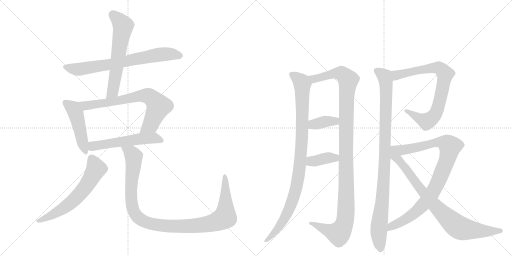
t = 0.00 s
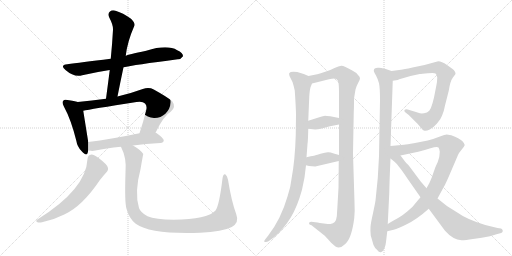
t = 2.58 s
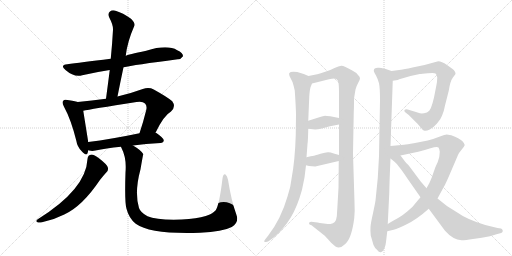
t = 5.15 s
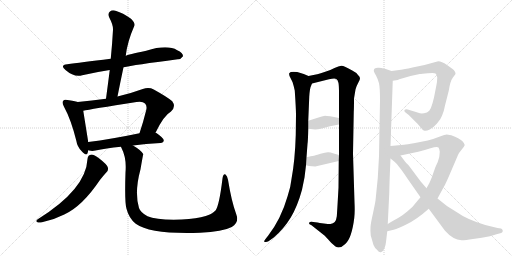
t = 7.73 s
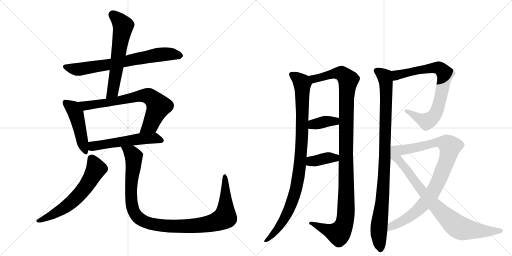
t = 10.31 s
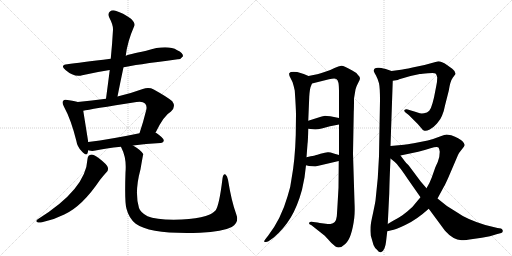
t = 12.89 s

The animated SVG that drew these frames (rendered in a browser with its animation timeline set to each time). Animation: 15 CSS @keyframes rules; one cycle of 12.89 s.

<svg version="1.1" viewBox="0 0 2048 1024" xmlns="http://www.w3.org/2000/svg">
  <g stroke="lightgray" stroke-dasharray="1,1" stroke-width="1" transform="scale(4, 4)">
    <line x1="0" y1="0" x2="256" y2="256"></line>
    <line x1="256" y1="0" x2="0" y2="256"></line>
    <line x1="128" y1="0" x2="128" y2="256"></line>
    <line x1="0" y1="128" x2="256" y2="128"></line>
    <line x1="256" y1="0" x2="512" y2="256"></line>
    <line x1="512" y1="0" x2="256" y2="256"></line>
    <line x1="384" y1="0" x2="384" y2="256"></line>
    <line x1="256" y1="128" x2="512" y2="128"></line>
  </g>
<g transform="scale(1, -1) translate(0, -850)">
   <style type="text/css">
    @keyframes keyframes0 {
      from {
       stroke: black;
       stroke-dashoffset: 720;
       stroke-width: 128;
       }
       70% {
       animation-timing-function: step-end;
       stroke: black;
       stroke-dashoffset: 0;
       stroke-width: 128;
       }
       to {
       stroke: black;
       stroke-width: 1024;
       }
       }
       #make-me-a-hanzi-animation-0 {
         animation: keyframes0 0.835938s both;
         animation-delay: 0.000000s;
         animation-timing-function: linear;
       }
    @keyframes keyframes1 {
      from {
       stroke: black;
       stroke-dashoffset: 611;
       stroke-width: 128;
       }
       67% {
       animation-timing-function: step-end;
       stroke: black;
       stroke-dashoffset: 0;
       stroke-width: 128;
       }
       to {
       stroke: black;
       stroke-width: 1024;
       }
       }
       #make-me-a-hanzi-animation-1 {
         animation: keyframes1 0.747233s both;
         animation-delay: 0.835938s;
         animation-timing-function: linear;
       }
    @keyframes keyframes2 {
      from {
       stroke: black;
       stroke-dashoffset: 471;
       stroke-width: 128;
       }
       61% {
       animation-timing-function: step-end;
       stroke: black;
       stroke-dashoffset: 0;
       stroke-width: 128;
       }
       to {
       stroke: black;
       stroke-width: 1024;
       }
       }
       #make-me-a-hanzi-animation-2 {
         animation: keyframes2 0.633301s both;
         animation-delay: 1.583171s;
         animation-timing-function: linear;
       }
    @keyframes keyframes3 {
      from {
       stroke: black;
       stroke-dashoffset: 724;
       stroke-width: 128;
       }
       70% {
       animation-timing-function: step-end;
       stroke: black;
       stroke-dashoffset: 0;
       stroke-width: 128;
       }
       to {
       stroke: black;
       stroke-width: 1024;
       }
       }
       #make-me-a-hanzi-animation-3 {
         animation: keyframes3 0.839193s both;
         animation-delay: 2.216471s;
         animation-timing-function: linear;
       }
    @keyframes keyframes4 {
      from {
       stroke: black;
       stroke-dashoffset: 552;
       stroke-width: 128;
       }
       64% {
       animation-timing-function: step-end;
       stroke: black;
       stroke-dashoffset: 0;
       stroke-width: 128;
       }
       to {
       stroke: black;
       stroke-width: 1024;
       }
       }
       #make-me-a-hanzi-animation-4 {
         animation: keyframes4 0.699219s both;
         animation-delay: 3.055664s;
         animation-timing-function: linear;
       }
    @keyframes keyframes5 {
      from {
       stroke: black;
       stroke-dashoffset: 620;
       stroke-width: 128;
       }
       67% {
       animation-timing-function: step-end;
       stroke: black;
       stroke-dashoffset: 0;
       stroke-width: 128;
       }
       to {
       stroke: black;
       stroke-width: 1024;
       }
       }
       #make-me-a-hanzi-animation-5 {
         animation: keyframes5 0.754557s both;
         animation-delay: 3.754883s;
         animation-timing-function: linear;
       }
    @keyframes keyframes6 {
      from {
       stroke: black;
       stroke-dashoffset: 1089;
       stroke-width: 128;
       }
       78% {
       animation-timing-function: step-end;
       stroke: black;
       stroke-dashoffset: 0;
       stroke-width: 128;
       }
       to {
       stroke: black;
       stroke-width: 1024;
       }
       }
       #make-me-a-hanzi-animation-6 {
         animation: keyframes6 1.136230s both;
         animation-delay: 4.509440s;
         animation-timing-function: linear;
       }
    @keyframes keyframes7 {
      from {
       stroke: black;
       stroke-dashoffset: 979;
       stroke-width: 128;
       }
       76% {
       animation-timing-function: step-end;
       stroke: black;
       stroke-dashoffset: 0;
       stroke-width: 128;
       }
       to {
       stroke: black;
       stroke-width: 1024;
       }
       }
       #make-me-a-hanzi-animation-7 {
         animation: keyframes7 1.046712s both;
         animation-delay: 5.645671s;
         animation-timing-function: linear;
       }
    @keyframes keyframes8 {
      from {
       stroke: black;
       stroke-dashoffset: 1159;
       stroke-width: 128;
       }
       79% {
       animation-timing-function: step-end;
       stroke: black;
       stroke-dashoffset: 0;
       stroke-width: 128;
       }
       to {
       stroke: black;
       stroke-width: 1024;
       }
       }
       #make-me-a-hanzi-animation-8 {
         animation: keyframes8 1.193197s both;
         animation-delay: 6.692383s;
         animation-timing-function: linear;
       }
    @keyframes keyframes9 {
      from {
       stroke: black;
       stroke-dashoffset: 372;
       stroke-width: 128;
       }
       55% {
       animation-timing-function: step-end;
       stroke: black;
       stroke-dashoffset: 0;
       stroke-width: 128;
       }
       to {
       stroke: black;
       stroke-width: 1024;
       }
       }
       #make-me-a-hanzi-animation-9 {
         animation: keyframes9 0.552734s both;
         animation-delay: 7.885579s;
         animation-timing-function: linear;
       }
    @keyframes keyframes10 {
      from {
       stroke: black;
       stroke-dashoffset: 380;
       stroke-width: 128;
       }
       55% {
       animation-timing-function: step-end;
       stroke: black;
       stroke-dashoffset: 0;
       stroke-width: 128;
       }
       to {
       stroke: black;
       stroke-width: 1024;
       }
       }
       #make-me-a-hanzi-animation-10 {
         animation: keyframes10 0.559245s both;
         animation-delay: 8.438314s;
         animation-timing-function: linear;
       }
    @keyframes keyframes11 {
      from {
       stroke: black;
       stroke-dashoffset: 989;
       stroke-width: 128;
       }
       76% {
       animation-timing-function: step-end;
       stroke: black;
       stroke-dashoffset: 0;
       stroke-width: 128;
       }
       to {
       stroke: black;
       stroke-width: 1024;
       }
       }
       #make-me-a-hanzi-animation-11 {
         animation: keyframes11 1.054850s both;
         animation-delay: 8.997559s;
         animation-timing-function: linear;
       }
    @keyframes keyframes12 {
      from {
       stroke: black;
       stroke-dashoffset: 784;
       stroke-width: 128;
       }
       72% {
       animation-timing-function: step-end;
       stroke: black;
       stroke-dashoffset: 0;
       stroke-width: 128;
       }
       to {
       stroke: black;
       stroke-width: 1024;
       }
       }
       #make-me-a-hanzi-animation-12 {
         animation: keyframes12 0.888021s both;
         animation-delay: 10.052409s;
         animation-timing-function: linear;
       }
    @keyframes keyframes13 {
      from {
       stroke: black;
       stroke-dashoffset: 929;
       stroke-width: 128;
       }
       75% {
       animation-timing-function: step-end;
       stroke: black;
       stroke-dashoffset: 0;
       stroke-width: 128;
       }
       to {
       stroke: black;
       stroke-width: 1024;
       }
       }
       #make-me-a-hanzi-animation-13 {
         animation: keyframes13 1.006022s both;
         animation-delay: 10.940430s;
         animation-timing-function: linear;
       }
    @keyframes keyframes14 {
      from {
       stroke: black;
       stroke-dashoffset: 846;
       stroke-width: 128;
       }
       73% {
       animation-timing-function: step-end;
       stroke: black;
       stroke-dashoffset: 0;
       stroke-width: 128;
       }
       to {
       stroke: black;
       stroke-width: 1024;
       }
       }
       #make-me-a-hanzi-animation-14 {
         animation: keyframes14 0.938477s both;
         animation-delay: 11.946452s;
         animation-timing-function: linear;
       }
</style>
<path d="M 494 581 Q 534 590 711 613 Q 723 612 732 625 Q 733 638 709 649 Q 669 673 585 647 Q 510 632 503 627 L 443 615 Q 319 600 269 593 Q 238 589 262 570 Q 296 540 329 549 Q 380 561 439 570 L 494 581 Z" fill="lightgray"></path> 
<path d="M 470 464 Q 482 525 494 581 L 503 627 Q 509 682 537 746 Q 543 756 524 775 Q 490 799 465 806 Q 449 812 440 804 Q 430 797 437 780 Q 453 750 452 731 Q 449 676 443 615 L 439 570 Q 432 515 424 455 C 420 425 464 435 470 464 Z" fill="lightgray"></path> 
<path d="M 311 442 Q 298 446 270 450 Q 257 454 253 447 Q 246 440 256 423 Q 284 372 305 288 Q 309 263 326 246 Q 347 222 351 240 Q 352 244 353 249 L 353 282 Q 352 288 333 407 C 328 437 328 437 311 442 Z" fill="lightgray"></path> 
<path d="M 622 319 Q 655 388 684 404 Q 705 423 689 445 Q 671 461 615 492 Q 596 502 571 494 Q 519 475 470 464 L 424 455 Q 367 448 311 442 C 281 439 304 401 333 407 Q 360 413 546 442 Q 571 446 580 436 Q 589 427 585 410 Q 572 358 558 317 C 549 289 609 292 622 319 Z" fill="lightgray"></path> 
<path d="M 532 268 Q 581 275 642 278 Q 654 279 655 288 Q 656 297 624 319 Q 623 320 622 319 L 558 317 Q 443 293 353 282 C 323 278 324 255 353 249 Q 354 249 357 248 Q 369 245 382 248 Q 422 257 484 263 L 532 268 Z" fill="lightgray"></path> 
<path d="M 350 214 Q 344 93 151 -27 Q 141 -34 148 -38 Q 155 -42 168 -39 Q 214 -30 257 -8 Q 329 25 399 129 Q 411 145 425 160 Q 435 169 431 181 Q 427 193 397 216 Q 376 232 366 232 Q 351 231 350 214 Z" fill="lightgray"></path> 
<path d="M 945 -7 Q 926 44 912 131 Q 909 147 902 152 Q 893 156 890 136 Q 877 28 862 8 Q 829 -28 695 -29 Q 622 -28 590 -15 Q 562 0 556 18 Q 537 81 562 173 Q 572 231 573 234 Q 563 250 532 268 C 507 285 472 291 484 263 Q 484 262 486 258 Q 507 218 502 161 Q 498 40 506 15 Q 516 -24 543 -45 Q 603 -88 800 -81 Q 891 -77 927 -58 Q 958 -40 945 -7 Z" fill="lightgray"></path> 
<path d="M 1234 546 L 1215 554 L 1189 562 Q 1161 565 1158 558 Q 1155 558 1158 546 L 1170 522 Q 1174 510 1179 488 Q 1184 414 1184 392 L 1183 310 Q 1180 209 1166 134 Q 1163 102 1150 64 Q 1124 -26 1073 -92 L 1062 -106 Q 1055 -115 1057 -117 Q 1065 -120 1074 -115 L 1095 -100 Q 1135 -66 1163 -20 Q 1190 25 1208 91 L 1218 140 L 1224 189 L 1226 221 L 1230 274 Q 1232 286 1233 335 L 1233 367 L 1237 463 Q 1239 496 1244 506 L 1248 516 C 1255 537 1255 537 1234 546 Z" fill="lightgray"></path> 
<path d="M 1418 41 L 1412 236 L 1415 402 Q 1416 418 1416 456 L 1422 492 Q 1427 509 1434 521 Q 1440 532 1440 537 Q 1440 542 1432 550 Q 1427 559 1409 568 Q 1375 588 1365 587 Q 1355 586 1338 578 Q 1320 569 1307 565 L 1286 558 Q 1278 555 1234 546 C 1205 540 1219 509 1248 516 L 1316 533 Q 1340 538 1345 534 Q 1352 530 1354 518 Q 1356 505 1356 478 L 1356 378 L 1356 352 L 1356 230 L 1355 206 L 1354 99 Q 1348 -9 1347 -16 Q 1344 -44 1322 -46 Q 1314 -46 1295 -44 Q 1276 -42 1270 -40 L 1253 -38 Q 1245 -36 1240 -38 Q 1237 -38 1237 -42 Q 1233 -47 1246 -51 L 1299 -93 L 1312 -107 Q 1322 -120 1342 -136 Q 1360 -147 1381 -126 Q 1407 -103 1417 -22 Q 1420 4 1418 41 Z" fill="lightgray"></path> 
<path d="M 1233 335 L 1261 332 Q 1270 332 1287 336 L 1320 345 L 1356 352 C 1385 358 1385 372 1356 378 L 1321 385 Q 1305 387 1300 387 Q 1295 386 1274 380 L 1233 367 C 1204 358 1203 338 1233 335 Z" fill="lightgray"></path> 
<path d="M 1224 189 L 1236 186 L 1261 184 L 1355 206 C 1384 213 1385 222 1356 230 L 1335 236 Q 1319 242 1311 241 Q 1302 240 1282 235 L 1270 231 Q 1264 229 1226 221 C 1197 215 1195 196 1224 189 Z" fill="lightgray"></path> 
<path d="M 1566 566 L 1543 574 Q 1537 576 1516 579 Q 1495 581 1495 566 Q 1497 560 1504 548 Q 1511 535 1516 517 Q 1520 499 1520 448 L 1516 225 L 1511 137 L 1502 48 Q 1501 40 1492 -3 Q 1482 -47 1482 -59 Q 1481 -71 1483 -92 L 1494 -130 Q 1498 -141 1509 -150 Q 1516 -161 1524 -159 Q 1532 -157 1538 -143 Q 1543 -129 1544 -118 L 1549 -75 L 1551 -46 L 1557 76 Q 1558 129 1562 216 L 1562 266 L 1571 527 C 1572 557 1572 564 1566 566 Z" fill="lightgray"></path> 
<path d="M 1591 530 L 1597 533 L 1642 546 L 1679 554 Q 1686 554 1712 557 Q 1737 560 1742 556 Q 1747 552 1749 540 Q 1749 525 1745 506 L 1736 460 L 1730 437 Q 1724 415 1717 407 Q 1709 399 1696 397 Q 1682 395 1673 399 Q 1663 403 1644 408 L 1631 412 Q 1622 414 1618 410 Q 1615 406 1622 400 L 1635 390 L 1655 370 Q 1674 352 1683 340 Q 1691 328 1698 327 Q 1705 325 1719 332 Q 1733 339 1748 356 Q 1763 373 1768 387 Q 1776 405 1780 428 L 1795 487 Q 1801 526 1811 539 L 1822 554 Q 1823 564 1809 575 L 1788 590 Q 1766 605 1753 605 L 1698 590 L 1650 580 Q 1613 572 1604 571 L 1566 566 C 1536 562 1541 523 1571 527 L 1591 530 Z" fill="lightgray"></path> 
<path d="M 1750 56 L 1776 104 Q 1780 110 1793 139 L 1832 230 Q 1835 238 1847 252 Q 1858 265 1859 270 Q 1859 275 1849 286 Q 1838 296 1805 309 Q 1790 312 1786 312 Q 1782 312 1757 303 Q 1732 293 1711 288 L 1655 277 Q 1628 272 1616 271 L 1562 266 C 1532 263 1573 222 1602 228 L 1673 243 Q 1694 248 1722 257 Q 1749 266 1754 260 Q 1757 256 1759 243 Q 1759 221 1751 202 Q 1742 183 1740 177 L 1727 140 Q 1719 118 1706 97 L 1682 61 L 1666 42 Q 1652 22 1629 4 Q 1605 -15 1594 -21 Q 1583 -27 1551 -46 C 1525 -61 1520 -81 1549 -75 L 1566 -71 Q 1580 -70 1623 -49 Q 1666 -29 1715 15 L 1750 56 Z" fill="lightgray"></path> 
<path d="M 1715 15 L 1780 -73 Q 1812 -109 1846 -111 Q 1862 -111 1892 -106 L 1927 -101 Q 1963 -95 1986 -87 L 2005 -82 Q 2012 -79 2011 -72 Q 2009 -66 2004 -64 L 1990 -62 L 1941 -50 Q 1866 -27 1826 2 Q 1786 24 1750 56 L 1706 97 L 1682 125 L 1635 188 Q 1622 201 1620 204 L 1602 228 C 1556 290 1508 260 1562 216 L 1578 203 Q 1589 194 1595 184 Q 1600 180 1631 134 L 1682 61 L 1715 15 Z" fill="lightgray"></path> 
      <clipPath id="make-me-a-hanzi-clip-0">
      <path d="M 494 581 Q 534 590 711 613 Q 723 612 732 625 Q 733 638 709 649 Q 669 673 585 647 Q 510 632 503 627 L 443 615 Q 319 600 269 593 Q 238 589 262 570 Q 296 540 329 549 Q 380 561 439 570 L 494 581 Z" fill="lightgray"></path>
      </clipPath>
      <path clip-path="url(#make-me-a-hanzi-clip-0)" d="M 264 582 L 319 573 L 637 632 L 686 634 L 721 627 " fill="none" id="make-me-a-hanzi-animation-0" stroke-dasharray="592 1184" stroke-linecap="round"></path>

      <clipPath id="make-me-a-hanzi-clip-1">
      <path d="M 470 464 Q 482 525 494 581 L 503 627 Q 509 682 537 746 Q 543 756 524 775 Q 490 799 465 806 Q 449 812 440 804 Q 430 797 437 780 Q 453 750 452 731 Q 449 676 443 615 L 439 570 Q 432 515 424 455 C 420 425 464 435 470 464 Z" fill="lightgray"></path>
      </clipPath>
      <path clip-path="url(#make-me-a-hanzi-clip-1)" d="M 452 790 L 492 747 L 451 483 L 431 462 " fill="none" id="make-me-a-hanzi-animation-1" stroke-dasharray="483 966" stroke-linecap="round"></path>

      <clipPath id="make-me-a-hanzi-clip-2">
      <path d="M 311 442 Q 298 446 270 450 Q 257 454 253 447 Q 246 440 256 423 Q 284 372 305 288 Q 309 263 326 246 Q 347 222 351 240 Q 352 244 353 249 L 353 282 Q 352 288 333 407 C 328 437 328 437 311 442 Z" fill="lightgray"></path>
      </clipPath>
      <path clip-path="url(#make-me-a-hanzi-clip-2)" d="M 263 439 L 289 420 L 307 388 L 339 245 " fill="none" id="make-me-a-hanzi-animation-2" stroke-dasharray="343 686" stroke-linecap="round"></path>

      <clipPath id="make-me-a-hanzi-clip-3">
      <path d="M 622 319 Q 655 388 684 404 Q 705 423 689 445 Q 671 461 615 492 Q 596 502 571 494 Q 519 475 470 464 L 424 455 Q 367 448 311 442 C 281 439 304 401 333 407 Q 360 413 546 442 Q 571 446 580 436 Q 589 427 585 410 Q 572 358 558 317 C 549 289 609 292 622 319 Z" fill="lightgray"></path>
      </clipPath>
      <path clip-path="url(#make-me-a-hanzi-clip-3)" d="M 318 439 L 342 427 L 441 440 L 556 466 L 598 464 L 634 425 L 602 350 L 564 322 " fill="none" id="make-me-a-hanzi-animation-3" stroke-dasharray="596 1192" stroke-linecap="round"></path>

      <clipPath id="make-me-a-hanzi-clip-4">
      <path d="M 532 268 Q 581 275 642 278 Q 654 279 655 288 Q 656 297 624 319 Q 623 320 622 319 L 558 317 Q 443 293 353 282 C 323 278 324 255 353 249 Q 354 249 357 248 Q 369 245 382 248 Q 422 257 484 263 L 532 268 Z" fill="lightgray"></path>
      </clipPath>
      <path clip-path="url(#make-me-a-hanzi-clip-4)" d="M 357 255 L 377 267 L 565 295 L 622 298 L 646 289 " fill="none" id="make-me-a-hanzi-animation-4" stroke-dasharray="424 848" stroke-linecap="round"></path>

      <clipPath id="make-me-a-hanzi-clip-5">
      <path d="M 350 214 Q 344 93 151 -27 Q 141 -34 148 -38 Q 155 -42 168 -39 Q 214 -30 257 -8 Q 329 25 399 129 Q 411 145 425 160 Q 435 169 431 181 Q 427 193 397 216 Q 376 232 366 232 Q 351 231 350 214 Z" fill="lightgray"></path>
      </clipPath>
      <path clip-path="url(#make-me-a-hanzi-clip-5)" d="M 366 216 L 384 174 L 358 125 L 319 73 L 240 8 L 154 -34 " fill="none" id="make-me-a-hanzi-animation-5" stroke-dasharray="492 984" stroke-linecap="round"></path>

      <clipPath id="make-me-a-hanzi-clip-6">
      <path d="M 945 -7 Q 926 44 912 131 Q 909 147 902 152 Q 893 156 890 136 Q 877 28 862 8 Q 829 -28 695 -29 Q 622 -28 590 -15 Q 562 0 556 18 Q 537 81 562 173 Q 572 231 573 234 Q 563 250 532 268 C 507 285 472 291 484 263 Q 484 262 486 258 Q 507 218 502 161 Q 498 40 506 15 Q 516 -24 543 -45 Q 603 -88 800 -81 Q 891 -77 927 -58 Q 958 -40 945 -7 Z" fill="lightgray"></path>
      </clipPath>
      <path clip-path="url(#make-me-a-hanzi-clip-6)" d="M 490 263 L 527 235 L 535 219 L 524 107 L 531 15 L 555 -22 L 602 -44 L 656 -53 L 766 -55 L 843 -44 L 898 -21 L 903 31 L 900 144 " fill="none" id="make-me-a-hanzi-animation-6" stroke-dasharray="961 1922" stroke-linecap="round"></path>

      <clipPath id="make-me-a-hanzi-clip-7">
      <path d="M 1234 546 L 1215 554 L 1189 562 Q 1161 565 1158 558 Q 1155 558 1158 546 L 1170 522 Q 1174 510 1179 488 Q 1184 414 1184 392 L 1183 310 Q 1180 209 1166 134 Q 1163 102 1150 64 Q 1124 -26 1073 -92 L 1062 -106 Q 1055 -115 1057 -117 Q 1065 -120 1074 -115 L 1095 -100 Q 1135 -66 1163 -20 Q 1190 25 1208 91 L 1218 140 L 1224 189 L 1226 221 L 1230 274 Q 1232 286 1233 335 L 1233 367 L 1237 463 Q 1239 496 1244 506 L 1248 516 C 1255 537 1255 537 1234 546 Z" fill="lightgray"></path>
      </clipPath>
      <path clip-path="url(#make-me-a-hanzi-clip-7)" d="M 1167 552 L 1189 538 L 1209 512 L 1209 325 L 1196 161 L 1179 74 L 1149 -4 L 1103 -76 L 1062 -113 " fill="none" id="make-me-a-hanzi-animation-7" stroke-dasharray="851 1702" stroke-linecap="round"></path>

      <clipPath id="make-me-a-hanzi-clip-8">
      <path d="M 1418 41 L 1412 236 L 1415 402 Q 1416 418 1416 456 L 1422 492 Q 1427 509 1434 521 Q 1440 532 1440 537 Q 1440 542 1432 550 Q 1427 559 1409 568 Q 1375 588 1365 587 Q 1355 586 1338 578 Q 1320 569 1307 565 L 1286 558 Q 1278 555 1234 546 C 1205 540 1219 509 1248 516 L 1316 533 Q 1340 538 1345 534 Q 1352 530 1354 518 Q 1356 505 1356 478 L 1356 378 L 1356 352 L 1356 230 L 1355 206 L 1354 99 Q 1348 -9 1347 -16 Q 1344 -44 1322 -46 Q 1314 -46 1295 -44 Q 1276 -42 1270 -40 L 1253 -38 Q 1245 -36 1240 -38 Q 1237 -38 1237 -42 Q 1233 -47 1246 -51 L 1299 -93 L 1312 -107 Q 1322 -120 1342 -136 Q 1360 -147 1381 -126 Q 1407 -103 1417 -22 Q 1420 4 1418 41 Z" fill="lightgray"></path>
      </clipPath>
      <path clip-path="url(#make-me-a-hanzi-clip-8)" d="M 1245 545 L 1257 535 L 1355 558 L 1371 553 L 1393 530 L 1385 414 L 1385 31 L 1377 -47 L 1354 -84 L 1244 -44 " fill="none" id="make-me-a-hanzi-animation-8" stroke-dasharray="1031 2062" stroke-linecap="round"></path>

      <clipPath id="make-me-a-hanzi-clip-9">
      <path d="M 1233 335 L 1261 332 Q 1270 332 1287 336 L 1320 345 L 1356 352 C 1385 358 1385 372 1356 378 L 1321 385 Q 1305 387 1300 387 Q 1295 386 1274 380 L 1233 367 C 1204 358 1203 338 1233 335 Z" fill="lightgray"></path>
      </clipPath>
      <path clip-path="url(#make-me-a-hanzi-clip-9)" d="M 1241 340 L 1260 354 L 1302 364 L 1340 365 L 1349 372 " fill="none" id="make-me-a-hanzi-animation-9" stroke-dasharray="244 488" stroke-linecap="round"></path>

      <clipPath id="make-me-a-hanzi-clip-10">
      <path d="M 1224 189 L 1236 186 L 1261 184 L 1355 206 C 1384 213 1385 222 1356 230 L 1335 236 Q 1319 242 1311 241 Q 1302 240 1282 235 L 1270 231 Q 1264 229 1226 221 C 1197 215 1195 196 1224 189 Z" fill="lightgray"></path>
      </clipPath>
      <path clip-path="url(#make-me-a-hanzi-clip-10)" d="M 1232 194 L 1244 204 L 1314 219 L 1340 218 L 1349 224 " fill="none" id="make-me-a-hanzi-animation-10" stroke-dasharray="252 504" stroke-linecap="round"></path>

      <clipPath id="make-me-a-hanzi-clip-11">
      <path d="M 1566 566 L 1543 574 Q 1537 576 1516 579 Q 1495 581 1495 566 Q 1497 560 1504 548 Q 1511 535 1516 517 Q 1520 499 1520 448 L 1516 225 L 1511 137 L 1502 48 Q 1501 40 1492 -3 Q 1482 -47 1482 -59 Q 1481 -71 1483 -92 L 1494 -130 Q 1498 -141 1509 -150 Q 1516 -161 1524 -159 Q 1532 -157 1538 -143 Q 1543 -129 1544 -118 L 1549 -75 L 1551 -46 L 1557 76 Q 1558 129 1562 216 L 1562 266 L 1571 527 C 1572 557 1572 564 1566 566 Z" fill="lightgray"></path>
      </clipPath>
      <path clip-path="url(#make-me-a-hanzi-clip-11)" d="M 1507 567 L 1539 543 L 1545 489 L 1539 208 L 1529 39 L 1515 -72 L 1522 -148 " fill="none" id="make-me-a-hanzi-animation-11" stroke-dasharray="861 1722" stroke-linecap="round"></path>

      <clipPath id="make-me-a-hanzi-clip-12">
      <path d="M 1591 530 L 1597 533 L 1642 546 L 1679 554 Q 1686 554 1712 557 Q 1737 560 1742 556 Q 1747 552 1749 540 Q 1749 525 1745 506 L 1736 460 L 1730 437 Q 1724 415 1717 407 Q 1709 399 1696 397 Q 1682 395 1673 399 Q 1663 403 1644 408 L 1631 412 Q 1622 414 1618 410 Q 1615 406 1622 400 L 1635 390 L 1655 370 Q 1674 352 1683 340 Q 1691 328 1698 327 Q 1705 325 1719 332 Q 1733 339 1748 356 Q 1763 373 1768 387 Q 1776 405 1780 428 L 1795 487 Q 1801 526 1811 539 L 1822 554 Q 1823 564 1809 575 L 1788 590 Q 1766 605 1753 605 L 1698 590 L 1650 580 Q 1613 572 1604 571 L 1566 566 C 1536 562 1541 523 1571 527 L 1591 530 Z" fill="lightgray"></path>
      </clipPath>
      <path clip-path="url(#make-me-a-hanzi-clip-12)" d="M 1575 534 L 1587 550 L 1742 579 L 1768 570 L 1780 552 L 1750 414 L 1737 387 L 1721 372 L 1705 365 L 1625 407 " fill="none" id="make-me-a-hanzi-animation-12" stroke-dasharray="656 1312" stroke-linecap="round"></path>

      <clipPath id="make-me-a-hanzi-clip-13">
      <path d="M 1750 56 L 1776 104 Q 1780 110 1793 139 L 1832 230 Q 1835 238 1847 252 Q 1858 265 1859 270 Q 1859 275 1849 286 Q 1838 296 1805 309 Q 1790 312 1786 312 Q 1782 312 1757 303 Q 1732 293 1711 288 L 1655 277 Q 1628 272 1616 271 L 1562 266 C 1532 263 1573 222 1602 228 L 1673 243 Q 1694 248 1722 257 Q 1749 266 1754 260 Q 1757 256 1759 243 Q 1759 221 1751 202 Q 1742 183 1740 177 L 1727 140 Q 1719 118 1706 97 L 1682 61 L 1666 42 Q 1652 22 1629 4 Q 1605 -15 1594 -21 Q 1583 -27 1551 -46 C 1525 -61 1520 -81 1549 -75 L 1566 -71 Q 1580 -70 1623 -49 Q 1666 -29 1715 15 L 1750 56 Z" fill="lightgray"></path>
      </clipPath>
      <path clip-path="url(#make-me-a-hanzi-clip-13)" d="M 1569 263 L 1619 251 L 1759 281 L 1776 280 L 1800 263 L 1788 210 L 1762 143 L 1724 70 L 1660 0 L 1606 -38 L 1566 -54 L 1552 -68 " fill="none" id="make-me-a-hanzi-animation-13" stroke-dasharray="801 1602" stroke-linecap="round"></path>

      <clipPath id="make-me-a-hanzi-clip-14">
      <path d="M 1715 15 L 1780 -73 Q 1812 -109 1846 -111 Q 1862 -111 1892 -106 L 1927 -101 Q 1963 -95 1986 -87 L 2005 -82 Q 2012 -79 2011 -72 Q 2009 -66 2004 -64 L 1990 -62 L 1941 -50 Q 1866 -27 1826 2 Q 1786 24 1750 56 L 1706 97 L 1682 125 L 1635 188 Q 1622 201 1620 204 L 1602 228 C 1556 290 1508 260 1562 216 L 1578 203 Q 1589 194 1595 184 Q 1600 180 1631 134 L 1682 61 L 1715 15 Z" fill="lightgray"></path>
      </clipPath>
      <path clip-path="url(#make-me-a-hanzi-clip-14)" d="M 1566 260 L 1579 225 L 1619 182 L 1713 57 L 1828 -55 L 1850 -65 L 1931 -75 L 2002 -73 " fill="none" id="make-me-a-hanzi-animation-14" stroke-dasharray="718 1436" stroke-linecap="round"></path>

</g>
</svg>
